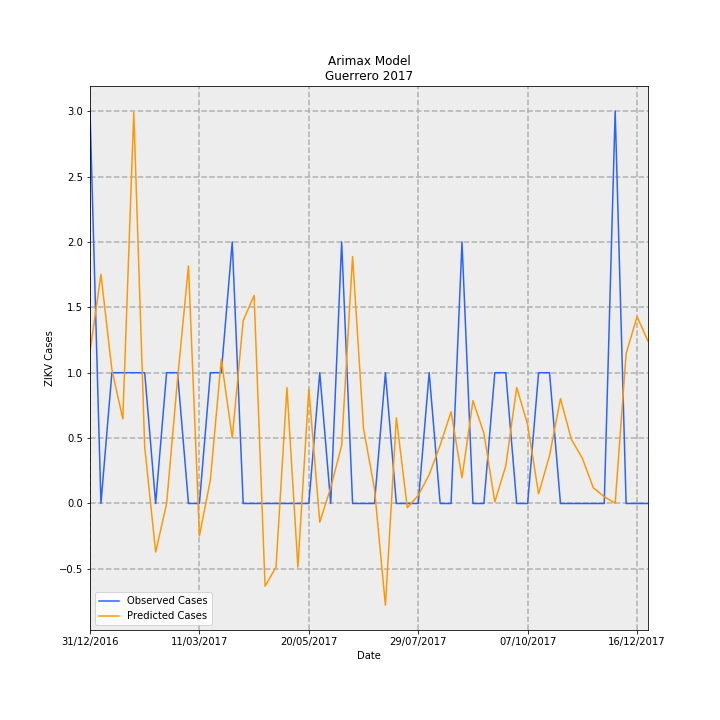

Data behind this chart, as committed beside it:
Date, predictions_incidence, observed_incidence, Predicted Cases, Observed Cases, error
31/12/2016, 0.03289, 0.08491, 1.162, 3.0, 1.838
07/01/2017, 0.04958, 0.0, 1.752, 0.0, -1.752
14/01/2017, 0.02896, 0.0283, 1.023, 1.0, -0.02313
21/01/2017, 0.01828, 0.0283, 0.646, 1.0, 0.354
28/01/2017, 0.0846, 0.0283, 2.989, 1.0, -1.989
04/02/2017, 0.01221, 0.0283, 0.4316, 1.0, 0.5684
11/02/2017, -0.01052, 0.0, -0.3718, 0.0, 0.3718
18/02/2017, -5.4462621702843416e-05, 0.0283, -0.001924, 1.0, 1.002
25/02/2017, 0.02687, 0.0283, 0.9496, 1.0, 0.05045
04/03/2017, 0.05142, 0.0, 1.817, 0.0, -1.817
11/03/2017, -0.007006, 0.0, -0.2475, 0.0, 0.2475
18/03/2017, 0.005073, 0.0283, 0.1793, 1.0, 0.8207
25/03/2017, 0.03119, 0.0283, 1.102, 1.0, -0.1019
01/04/2017, 0.01418, 0.05661, 0.501, 2.0, 1.499
08/04/2017, 0.03958, 0.0, 1.398, 0.0, -1.398
15/04/2017, 0.04503, 0.0, 1.591, 0.0, -1.591
22/04/2017, -0.01789, 0.0, -0.6322, 0.0, 0.6322
29/04/2017, -0.01379, 0.0, -0.4871, 0.0, 0.4871
06/05/2017, 0.02508, 0.0, 0.8861, 0.0, -0.8861
13/05/2017, -0.01377, 0.0, -0.4867, 0.0, 0.4867
20/05/2017, 0.02478, 0.0, 0.8754, 0.0, -0.8754
27/05/2017, -0.004058, 0.0283, -0.1434, 1.0, 1.143
03/06/2017, 0.003415, 0.0, 0.1207, 0.0, -0.1207
10/06/2017, 0.01259, 0.05661, 0.4448, 2.0, 1.555
17/06/2017, 0.05343, 0.0, 1.888, 0.0, -1.888
24/06/2017, 0.01622, 0.0, 0.573, 0.0, -0.573
01/07/2017, 0.003143, 0.0, 0.111, 0.0, -0.111
08/07/2017, -0.02203, 0.0283, -0.7784, 1.0, 1.778
15/07/2017, 0.01854, 0.0, 0.6549, 0.0, -0.6549
22/07/2017, -0.000914, 0.0, -0.03229, 0.0, 0.03229
29/07/2017, 0.001743, 0.0, 0.0616, 0.0, -0.0616
05/08/2017, 0.006238, 0.0283, 0.2204, 1.0, 0.7796
12/08/2017, 0.01259, 0.0, 0.4448, 0.0, -0.4448
19/08/2017, 0.01985, 0.0, 0.7014, 0.0, -0.7014
26/08/2017, 0.00555, 0.05661, 0.1961, 2.0, 1.804
02/09/2017, 0.02226, 0.0, 0.7865, 0.0, -0.7865
09/09/2017, 0.0152, 0.0, 0.5371, 0.0, -0.5371
16/09/2017, 0.0003374, 0.0283, 0.01192, 1.0, 0.9881
23/09/2017, 0.008114, 0.0283, 0.2867, 1.0, 0.7133
30/09/2017, 0.02509, 0.0, 0.8865, 0.0, -0.8865
07/10/2017, 0.01706, 0.0, 0.6028, 0.0, -0.6028
14/10/2017, 0.002085, 0.0283, 0.07365, 1.0, 0.9263
21/10/2017, 0.01035, 0.0283, 0.3657, 1.0, 0.6343
28/10/2017, 0.0227, 0.0, 0.802, 0.0, -0.802
04/11/2017, 0.01385, 0.0, 0.4895, 0.0, -0.4895
11/11/2017, 0.009778, 0.0, 0.3455, 0.0, -0.3455
18/11/2017, 0.00338, 0.0, 0.1194, 0.0, -0.1194
25/11/2017, 0.001479, 0.0, 0.05226, 0.0, -0.05226
02/12/2017, 5.354155909682303e-05, 0.08491, 0.001892, 3.0, 2.998
09/12/2017, 0.03244, 0.0, 1.146, 0.0, -1.146
16/12/2017, 0.04043, 0.0, 1.428, 0.0, -1.428
23/12/2017, 0.03514, 0.0, 1.242, 0.0, -1.242
